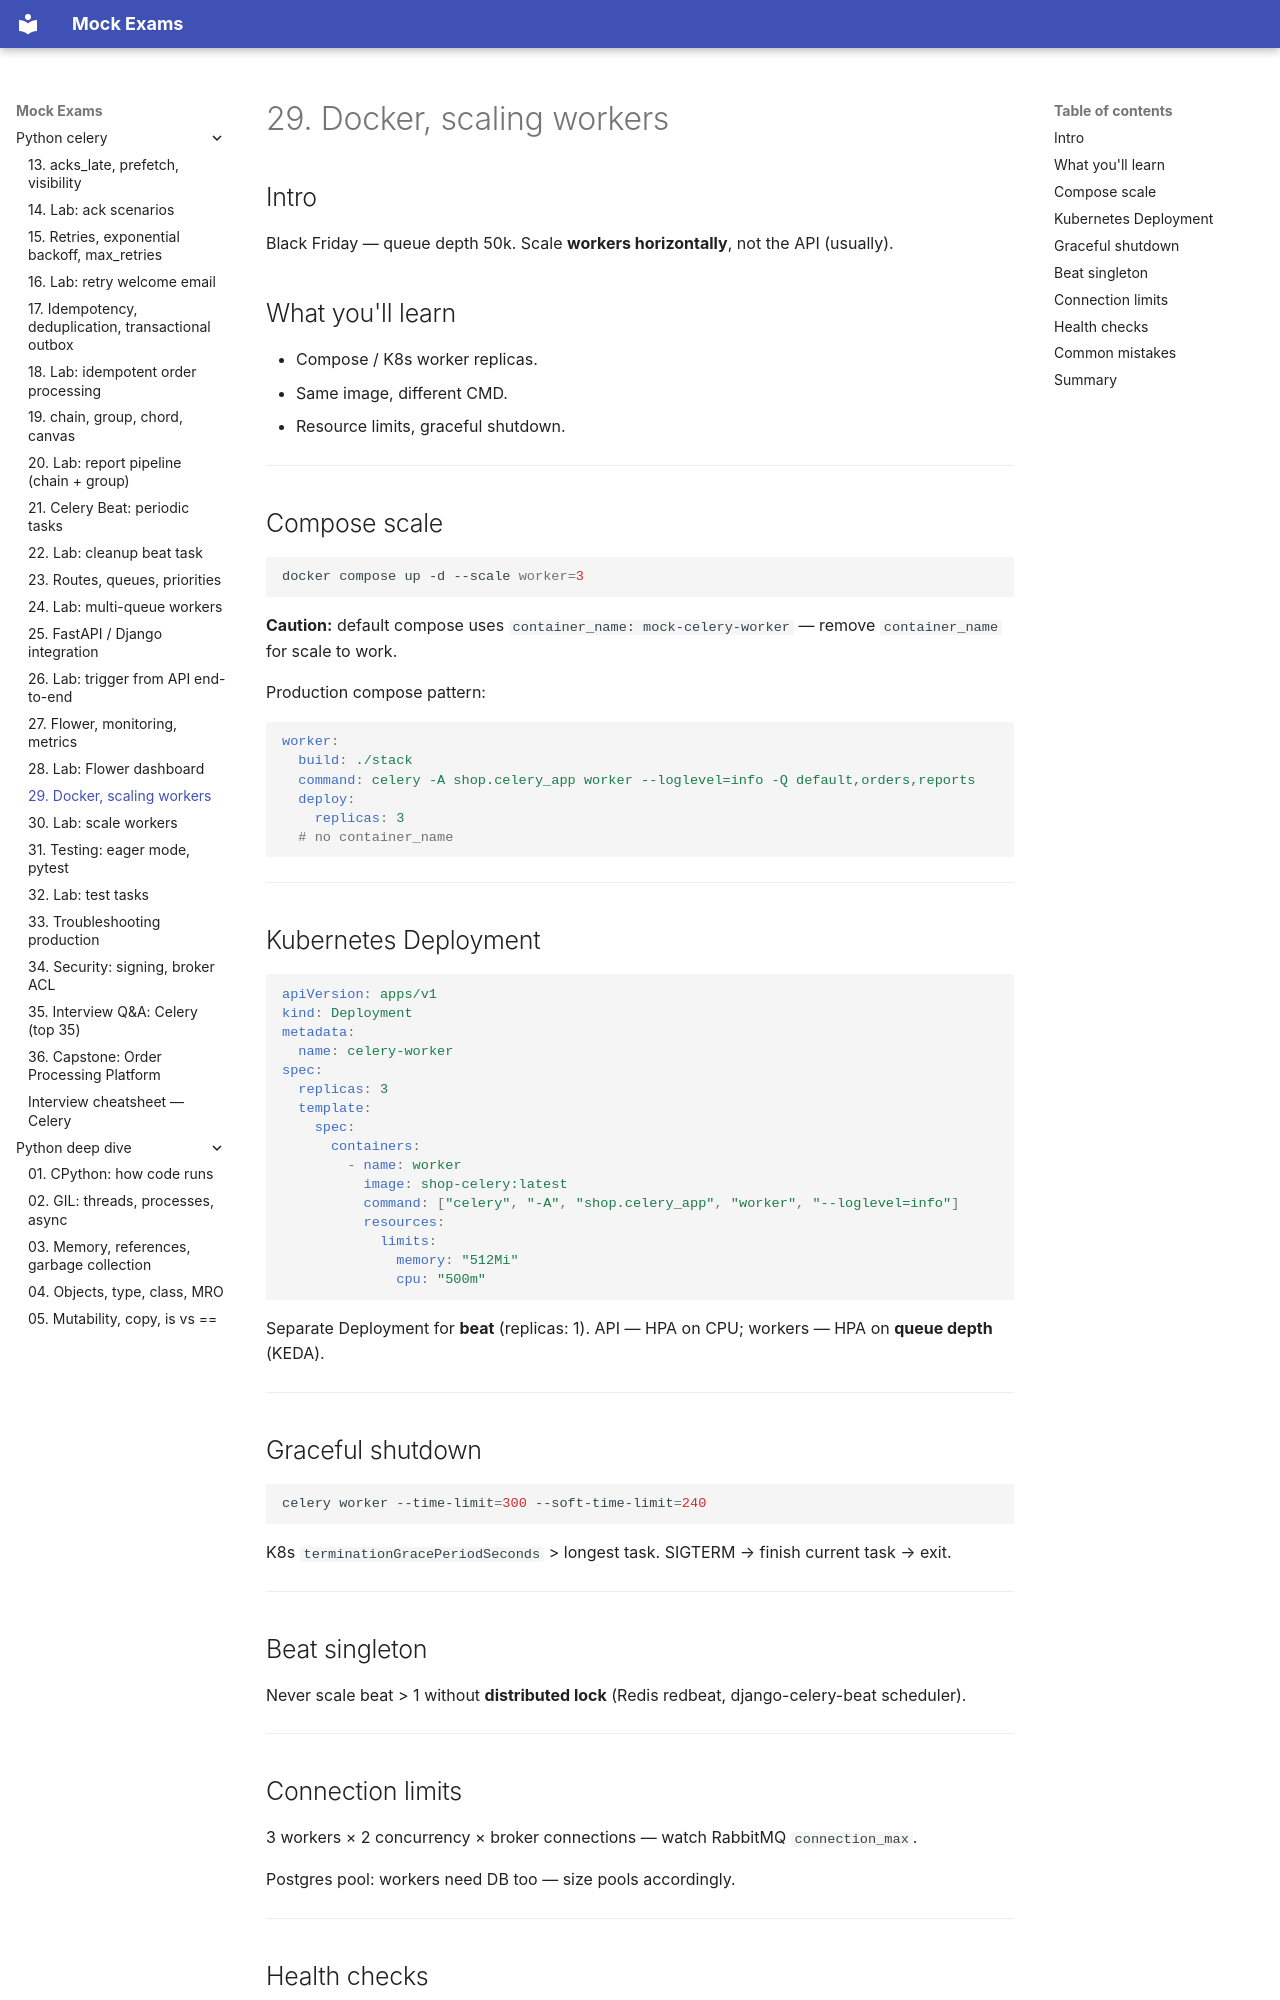

repository: FedorArbuzov/mock-exams · page: python-celery/29-docker-scaling/index.html · generator: mkdocs

# 29. Docker, scaling workers

## Intro

Black Friday — queue depth 50k. Scale **workers horizontally**, not the API (usually).

## What you'll learn

- Compose / K8s worker replicas.
- Same image, different CMD.
- Resource limits, graceful shutdown.

---

## Compose scale

```bash
docker compose up -d --scale worker=3
```

**Caution:** default compose uses `container_name: mock-celery-worker` — remove `container_name` for scale to work.

Production compose pattern:

```yaml
worker:
  build: ./stack
  command: celery -A shop.celery_app worker --loglevel=info -Q default,orders,reports
  deploy:
    replicas: 3
  # no container_name
```

---

## Kubernetes Deployment

```yaml
apiVersion: apps/v1
kind: Deployment
metadata:
  name: celery-worker
spec:
  replicas: 3
  template:
    spec:
      containers:
        - name: worker
          image: shop-celery:latest
          command: ["celery", "-A", "shop.celery_app", "worker", "--loglevel=info"]
          resources:
            limits:
              memory: "512Mi"
              cpu: "500m"
```

Separate Deployment for **beat** (replicas: 1). API — HPA on CPU; workers — HPA on **queue depth** (KEDA).

---

## Graceful shutdown

```bash
celery worker --time-limit=300 --soft-time-limit=240
```

K8s `terminationGracePeriodSeconds` > longest task. SIGTERM → finish current task → exit.

---

## Beat singleton

Never scale beat > 1 without **distributed lock** (Redis redbeat, django-celery-beat scheduler).

---
